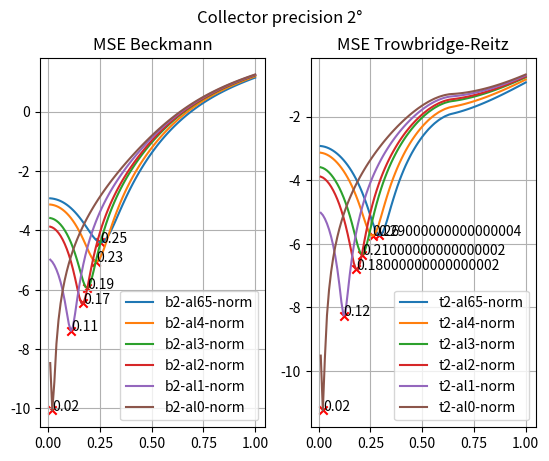

Write Python code to recreate this figure.
import matplotlib.pyplot as plt
import numpy as np

x_100 = np.arange(0.01, 1.01, 0.01)

y_100 = {
    'b2-al65-norm': np.array(
        [0.053763530709178615, 0.053354486255934676, 0.05267163176307353, 0.051718242500383906, 0.05050307291423431,
         0.04903731902409858, 0.047337188299893494, 0.045424124011169284, 0.04332430095008953, 0.0410674351918567,
         0.03868580595594105, 0.03621358343048401, 0.03368627345231356, 0.031140233310637366, 0.028612215932178116,
         0.026139033928252144, 0.023757258157018082, 0.021503058053460516, 0.019412143104573242, 0.017519760434333623,
         0.01586077857206671, 0.014469841179216545, 0.013381502804802457, 0.01263043520159338, 0.012251614039140473,
         0.012280509337448398, 0.01275327663805062, 0.013706932054952126, 0.015179549882995517, 0.01721038538837604,
         0.019840068981205165, 0.023110710902234974, 0.027066005160647257, 0.0317513485375204, 0.03721384188864358,
         0.04350228037335118, 0.05066707081875791, 0.05876016053688413, 0.06783466698279726, 0.07794479991033512,
         0.08914533223526007, 0.1014912917648755, 0.11503730266447937, 0.1298372557755313, 0.14594363965922855,
         0.1634069306155197, 0.18227506721303943, 0.20259304883211837, 0.22440200566443735, 0.2477392606482097,
         0.27263748591076886, 0.2991248056258913, 0.3272242359525812, 0.3569535222256825, 0.38832506171476266,
         0.4213465667445279, 0.45601943752892693, 0.49234147891477836, 0.5303044827493214, 0.5698957609294432,
         0.6110991957918145, 0.6538935303450262, 0.6982545625916119, 0.7441547374016243, 0.7915631926899894,
         0.8404469334780065, 0.8907710619461984, 0.9424987712966871, 0.9955912132407948, 1.0500096630391946,
         1.1057142166120184, 1.1626641470713894, 1.2208199635649604, 1.2801405814946087, 1.3405870634663846,
         1.4021203056329483, 1.4647026246744355, 1.5282972841159537, 1.5928683448047953, 1.6583818141501592,
         1.7248055654916614, 1.7921088275925787, 1.8602624800587824, 1.929239036005983, 1.9990136270087377,
         2.069563670563537, 2.140867222809537, 2.2129047679260974, 2.2856608173198643, 2.3591190712423713,
         2.4332678013168545, 2.5080948621410686, 2.583593265969822, 2.6597563073008446, 2.7365792206907633,
         2.8140590356214266, 2.892196311184047, 2.970991773272933, 3.0504505237013975, 3.13057642412254]),
    'b2-al4-norm': np.array(
        [0.043628882703255885, 0.04319215449202617, 0.04245365158604107, 0.0414154752983834, 0.04009222194201735,
         0.03850464809807915, 0.03667928893542533, 0.03464706893548849, 0.032442424737813634, 0.030102431046673553,
         0.027666318723257345, 0.02517515226685205, 0.022671399884888036, 0.020198417209045888, 0.017799889551107607,
         0.01551938175862883, 0.013399935873874348, 0.011483824083446986, 0.009812411353958782, 0.008426079704934593,
         0.007364242725793704, 0.006665425319939286, 0.006367354871443249, 0.006507122607992125, 0.0071213497207598874,
         0.008246383144045846, 0.009918506610553907, 0.01217414271624589, 0.01505011044467442, 0.018583784385798132,
         0.022813357458533627, 0.027777995246334643, 0.03351798594610485, 0.04007492662880143, 0.04749175970720017,
         0.055812805543296026, 0.06508371896912875, 0.07535148660307203, 0.08666403894185926, 0.09907028218798745,
         0.11261955597571946, 0.12736138702391017, 0.14334485360710789, 0.16061831315783434, 0.1792287563316159,
         0.1992212293194039, 0.2206383455973101, 0.2435199227991439, 0.26790204114920774, 0.29381718244945293,
         0.32129335375178686, 0.3503542537892954, 0.38101869242252495, 0.41330043639145614, 0.4472081440255138,
         0.4827460803170524, 0.5199123648993949, 0.5587018740104295, 0.5991036361307317, 0.6411024506632604,
         0.6846799755214361, 0.7298128864969282, 0.7764751736129246, 0.8246376779309545, 0.8742681114936774,
         0.9253322612074961, 0.9777942013100247, 1.031616252924512, 1.086758827711518, 1.1431826567876746,
         1.200847408206328, 1.259712034817111, 1.3197368946669172, 1.3808807924117428, 1.4431048395922506,
         1.506370044272903, 1.570638931451291, 1.635875047130172, 1.7020427824966782, 1.7691085617914244,
         1.8370407315827213, 1.9058090295173822, 1.9753848924685924, 2.0457414318977682, 2.116854408702716,
         2.18870191981761, 2.2612626876356043, 2.334517892463837, 2.408452808285016, 2.483051846403448, 2.5583040463539,
         2.634197999719054, 2.710727520096376, 2.78788666234966, 2.8656714326213533, 2.9440796183094853,
         3.02311257207636, 3.102771765805441, 3.1830630977259564, 3.2639911557837586]),
    'b2-al3-norm': np.array(
        [0.0276798895284727, 0.027192583719476953, 0.02638014628959337, 0.025252902489993297, 0.0238412943243239,
         0.02218739986277972, 0.02034124637869755, 0.018357279758563678, 0.016292143983845292, 0.014202717519550961,
         0.01214466926827901, 0.010171499363631705, 0.008333910368429877, 0.00667946135150393, 0.005252418842981438,
         0.0040938064389984185, 0.0032415430355851567, 0.002730704039667875, 0.0025938487791964623,
         0.002861387402058675, 0.0035619918364460023, 0.004722998302533395, 0.006370831640991427, 0.008531400649529728,
         0.011230466998114131, 0.01449400651472375, 0.01834853518450251, 0.02282136772327578, 0.02794094634241572,
         0.033736981253271646, 0.04024072959577784, 0.047485113584641796, 0.05550482366130465, 0.06433648524456677,
         0.07401861935557318, 0.08459163055307795, 0.09609770517995306, 0.10858077854213995, 0.12208606476865871,
         0.13666009119673334, 0.1523500806929517, 0.16920370521893724, 0.1872683781939218, 0.20659100645192968,
         0.22721730031644, 0.24919117266435842, 0.2725542492869172, 0.2973455093148929, 0.32360028350302295,
         0.35135044382052905, 0.3806234752484075, 0.41144267492130215, 0.44382653203936184, 0.4777885739022369,
         0.513337304521929, 0.5504769475689896, 0.5892055875746621, 0.6295182218210768, 0.6714039933423089,
         0.7148478946611411, 0.7598318751742794, 0.8063328942630444, 0.8543253118702842, 0.9037803788266886,
         0.9546662380933748, 1.0069491504992332, 1.0605937262522718, 1.1155628207069908, 1.171817394440649,
         1.2293187867395736, 1.2880272705311975, 1.3479024156452681, 1.4089052352684757, 1.470995159122255,
         1.5341339734314707, 1.5982833430301475, 1.6634064686685175, 1.7294675707888567, 1.7964316969685818,
         1.8642659527136678, 1.932939355192368, 2.002422301859324, 2.072686888682637, 2.1437068931707723,
         2.2154587087301243, 2.2879210946862427, 2.361073388600766, 2.4348973808438457, 2.5093789904455654,
         2.584503210716112, 2.660259683152897, 2.7366375664139357, 2.813631273051617, 2.891235405241693,
         2.9694465136571853, 3.0482629199661786, 3.1276865135986993, 3.207719259103424, 3.288367585664018,
         3.3696365428755097]),
    'b2-al2-norm': np.array(
        [0.020692331112203994, 0.020178279143182175, 0.019333340697287798, 0.018181433878460405, 0.01677024168199206,
         0.015159196129573017, 0.013413711689936431, 0.011600638239151166, 0.009785422309193199, 0.008029940513086163,
         0.006391270299491778, 0.004921221767513713, 0.0036663075176543766, 0.002667985045541334, 0.0019630520371847183,
         0.001584172378894587, 0.001560451653866701, 0.0019180678895784943, 0.0026808961243553536, 0.003871117389537062,
         0.005509797120777758, 0.007617377056446634, 0.010214167022593045, 0.013320739533523454, 0.01695827625754514,
         0.021148890655808276, 0.025915898362350854, 0.03128400514144952, 0.03727958411237766, 0.04393073655774347,
         0.05126752078856886, 0.05932200680153614, 0.06812832569270842, 0.07772279741476354, 0.08814384074063804,
         0.09943192607527572, 0.11162944127165464, 0.12478063404086832, 0.13893111257163646, 0.15412786761335584,
         0.17041862883144426, 0.18785161901371758, 0.20647481248593028, 0.2263356995761016, 0.24748058222799385,
         0.2699539597416626, 0.29379804309307234, 0.3190523977911271, 0.34575291940424707, 0.37393204195335605,
         0.4036177943260442, 0.4348340128390418, 0.46759970344670865, 0.5019288965292356, 0.5378305847538939,
         0.5753094766880066, 0.6143641076492746, 0.6549899348819346, 0.6971765269911717, 0.740909295654632,
         0.7861706070680005, 0.832937806617785, 0.8811856401877981, 0.9308857305304106, 0.9820065742772212,
         1.0345147764480211, 1.0883752921861682, 1.1435512970799744, 1.200004061044528, 1.25769523331217,
         1.316585378669089, 1.376634350273648, 1.437803439509895, 1.500052335814011, 1.5633430866491862,
         1.6276376031062367, 1.6928993281251998, 1.7590927146652, 1.8261830298658661, 1.8941375992182183,
         1.9629256480844204, 2.0325177744078187, 2.1028862681128007, 2.1740051011071784, 2.2458508403023374,
         2.3184024287978033, 2.391639368082312, 2.4655436075895, 2.5401012330120607, 2.615297384579038,
         2.691121852115426, 2.767563931040934, 2.844618180834056, 2.9222793291830866, 3.00054405332213,
         3.079410797457164, 3.1588815729738093, 3.2389584512095606, 3.3196479805249464, 3.40095530782068]),
    'b2-al1-norm': np.array(
        [0.006815541161140488, 0.00632670997202812, 0.005653924261946174, 0.004874500404330122, 0.004043082810448441,
         0.0032073479711311613, 0.002415203703404736, 0.001715055952021387, 0.0011541684052587074,
         0.0007763390367761983, 0.000620287918803284, 0.0007190272099612475, 0.0011000259164356367,
         0.0017859111226331027, 0.002795457525393521, 0.004144629367605486, 0.005847581062573696, 0.007917526657127099,
         0.010367417465445438, 0.0132105274079624, 0.01646089632855454, 0.020133608512852112, 0.024245103411387987,
         0.02881334263499035, 0.033857947342543986, 0.03940034043002214, 0.04546385083935974, 0.05207374290391032,
         0.05925739513716246, 0.06704422780011919, 0.07546586694280147, 0.08455611691997109, 0.09435095272949237,
         0.1048886112159876, 0.11620945029089727, 0.1283558781680125, 0.1413721954591199, 0.15530451787552366,
         0.1702002692282536, 0.18610819128499909, 0.20307768656645922, 0.2211585966438843, 0.24040041006082685,
         0.26085206790010446, 0.28256125381842667, 0.3055737597488821, 0.3299330197286628, 0.3556797700710599,
         0.38285098919344607, 0.4114801447157943, 0.44159623163894784, 0.4732240109542699, 0.5063833479064828,
         0.5410890818637261, 0.5773509736153672, 0.6151744694553355, 0.6545587776017564, 0.6955000199521242,
         0.7379883676490516, 0.7820098140147266, 0.8275472913674495, 0.874578656552321, 0.9230791597035649,
         0.9730209007667394, 1.024372820434014, 1.0771019478831667, 1.131173664433334, 1.1865515267780762,
         1.2431971704929055, 1.301072609845403, 1.360138745681752, 1.4203557550837154, 1.4816852433006251,
         1.5440871891939183, 1.607523930313573, 1.671957647189396, 1.7373520472477477, 1.8036718343643297,
         1.8708825084077938, 1.9389516313465034, 2.0078486463152783, 2.0775443613209, 2.1480112670198044,
         2.2192235430353056, 2.291157928333774, 2.3637935598399795, 2.4371101034698364, 2.511089668170517,
         2.585718512853649, 2.660981923897348, 2.7368698400357085, 2.813371692181548, 2.890482191548334,
         2.9681961867734215, 3.046510481801369, 3.12542364111369, 3.2049377987446785, 3.285055127312054,
         3.365782297196058, 3.447124545726197]
    ),
    'b2-al0-norm': np.array(
        [0.00020952868824679333, 4.246016383952237e-5, 0.00011069629621603716, 0.0004014977247373219,
         0.0008892512623907123, 0.001558542213935805, 0.002402534269923576, 0.0034201419423140257, 0.00461440229841936,
         0.005991067164795242, 0.007557768552122776, 0.009323602921156606, 0.011298925062926532, 0.013495227079497353,
         0.015925103943123742, 0.018602189020383565, 0.021541178325180543, 0.024757859557103322, 0.028269081400176414,
         0.03209284239673928, 0.03624834335823509, 0.040755970125746145, 0.04563742996789829, 0.05091578667534575,
         0.05661551259371562, 0.06276258919108524, 0.06938459066800133, 0.07651069800104658, 0.08417190300080413,
         0.09240092499163452, 0.10123240847276474, 0.11070290651221214, 0.12085089522379892, 0.13171689049213756,
         0.14334331452458363, 0.15577445385218985, 0.16905631418280073, 0.18323655338993194, 0.19836400468963478,
         0.21448868425105153, 0.23166114887283895, 0.24993230726358243, 0.2693525953727822, 0.28997182800969473,
         0.31183849032113065, 0.33499909270666667, 0.3594977278024766, 0.3853757453575369, 0.41267067015911,
         0.44141647714184934, 0.4716426225598411, 0.5033742981721235, 0.5366317574804806, 0.5714301953827067,
         0.6077797041033337, 0.6456860421642729, 0.6851486928887529, 0.7261640469986421, 0.7687225097286289,
         0.8128102987806763, 0.8584105632213416, 0.9055013449855489, 0.9540580782467464, 1.0040530340242968,
         1.0554553060493532, 1.1082320662305098, 1.1623488457133797, 1.2177693234760911, 1.2744552522708017,
         1.3323687661658488, 1.3914708709267305, 1.4517218441023865, 1.5130833870787153, 1.575515564702725,
         1.6389808022582586, 1.7034413579193235, 1.7688610174687582, 1.8352045568138298, 1.9024375394177817,
         1.9705275958699677, 2.039444227648209, 2.1091582997771456, 2.17964235686808, 2.2508706394132822,
         2.32281992570237, 2.3954694091575335, 2.468798795423484, 2.5427902320837084, 2.617430027555981,
         2.69270350306537, 2.7686006349325534, 2.845110886352365, 2.922229012015561, 2.999949886112727,
         3.078270344263073, 3.1571889799176, 3.2367079591457197, 3.3168294748502554, 3.3975602314905915,
         3.478905483496822]
    ),
    't2-al65-norm': np.array(
        [0.053574965664818223, 0.05308280163808705, 0.05226665774239957, 0.05115009262668318, 0.0497551943944971,
         0.048106473552068395, 0.046230588963656664, 0.04415806545466826, 0.041918911486352996, 0.039544344797587234,
         0.037065596643590985, 0.034511548548088994, 0.031912485348594616, 0.029292881108730774, 0.026678731803971595,
         0.02409664980909598, 0.021568573454279937, 0.01911836743351594, 0.016768968498379937, 0.014544106400490421,
         0.01246459773459696, 0.010549880522687568, 0.008818925078259439, 0.007286821104914916, 0.0059735312910943715,
         0.004903122714838568, 0.004086753284691157, 0.0035287751141447918, 0.0032433774100402843, 0.00326044592439001,
         0.003589002890799398, 0.004218156371083941, 0.005160936824628819, 0.006454787664478028, 0.008102655711310816,
         0.01004373212938622, 0.012341552971897214, 0.015019219747735886, 0.018016327974691992, 0.02132815564835738,
         0.02502777728761592, 0.029070549602985725, 0.03335299205044245, 0.038024737010389394, 0.043013344734139015,
         0.04815943733367683, 0.0536692083677045, 0.05943332159198923, 0.0652881681025116, 0.0714703808676598,
         0.0776934799859928, 0.08397438369354626, 0.09056161812396064, 0.09675804717814653, 0.10311488587183724,
         0.10944338064848953, 0.11523548585851133, 0.12127051991847018, 0.1264761415484531, 0.13154531496716887,
         0.13641912752212815, 0.14015975905842798, 0.1440954401771847, 0.14682396025886077, 0.1490953987797384,
         0.15155697180902408, 0.1542108869984608, 0.15706010981640509, 0.16010810004330248, 0.1633591731504735,
         0.16681796800767137, 0.1704897894398581, 0.1743804280302965, 0.17849613968185282, 0.18284367893249898,
         0.18743025189691834, 0.19226351601041908, 0.1973515794142896, 0.2027029533908903, 0.20832673728870973,
         0.21423208311094316, 0.22042888662136945, 0.2269273660441477, 0.2337382090942031, 0.24087217693935,
         0.2483410519935485, 0.2561564270035252, 0.2643307154959295, 0.2728764686022431, 0.2818069271170033,
         0.2911354485208173, 0.30087611030616596, 0.3110430304254514, 0.3216512434868137, 0.33271584736139315,
         0.34425236988858865, 0.35627704058498677, 0.36880629942926013, 0.38185718332980834, 0.3954469537727318]),
    't2-al4-norm': np.array(
        [0.04341133370115331, 0.04289220214724689, 0.042030823597211504, 0.04085891573140317, 0.03940833439966034,
         0.037713477600308715, 0.03581025272363482, 0.033737904880952144, 0.03153336416031208, 0.02923492708969006,
         0.02687805382378792, 0.02449572565127475, 0.022122156828239155, 0.019783804256017584, 0.017508134848036108,
         0.015323396884733824, 0.013251454722478604, 0.011316803177178392, 0.009540096015219667, 0.007943419003888327,
         0.006548395927117617, 0.005374498391028348, 0.004436792153320222, 0.0037453349312388806, 0.0033179558257245864,
         0.003178973877292756, 0.00333819226849839, 0.0037957174716006735, 0.004560261685036147, 0.0056636086690664295,
         0.007112444820593969, 0.008889763288037847, 0.01100475991624459, 0.013494838519436904, 0.01636064595043407,
         0.019536088568658825, 0.02308489747277803, 0.027027815149619848, 0.03130849647320315, 0.03591697632045382,
         0.040920474019170615, 0.04627251481812859, 0.05187245439489335, 0.05785913388800951, 0.06415099248455322,
         0.0705783781764827, 0.07735891667733552, 0.08435644144958906, 0.09137042848134189, 0.09869854637827638,
         0.10599044916338168, 0.11327194683887566, 0.12085024550851894, 0.12790055966417216, 0.13508216031672524,
         0.1421800532976803, 0.14860960937753556, 0.1552773922858606, 0.16096522584826947, 0.1664659614089278,
         0.1717204303434259, 0.17568193902531415, 0.1798394883696705, 0.1826350900174323, 0.18490579890875145,
         0.18737115820292807, 0.19003327275359003, 0.19289501123675223, 0.19595971811315174, 0.19923162286442417,
         0.2027152492885565, 0.20641580113358765, 0.21033896700938387, 0.21449089587238107, 0.21887824094594235,
         0.22350810587659523, 0.2283880475286404, 0.23352607662839453, 0.23893060495771823, 0.244610650009644,
         0.25057524789476, 0.2568342128981293, 0.26339767373340134, 0.27027623622653557, 0.2774805517784485,
         0.2850223480415879, 0.29291311348821886, 0.30116519351268384, 0.3097910500664005, 0.3188038602988394,
         0.3282168952950129, 0.3380441706728784, 0.3482997173250086, 0.35899851801639654, 0.37015559813617266,
         0.3817864127481372, 0.3939071375409192, 0.4065341467974975, 0.41968442417935203, 0.4333751623060232]),
    't2-al3-norm': np.array(
        [0.027446023374958824, 0.02689268979686459, 0.02599175442119457, 0.024796782596523244, 0.023359965073383195,
         0.021734173390764788, 0.019970469185586245, 0.018118628054567147, 0.016223547614589367, 0.01432795100281242,
         0.01246978936455295, 0.010683152246605163, 0.008998075758161939, 0.007437463944277827, 0.006025933771412587,
         0.004785704892945041, 0.0037365367495859067, 0.0028957122886732398, 0.00227806282418979, 0.0018934370837970715,
         0.001760127976293898, 0.0018945436349581803, 0.0023052384325738086, 0.002995264580551813, 0.003974492946807987,
         0.005265281174199181, 0.006871550431969763, 0.008785802339198867, 0.011015207193170068, 0.013592494459871205,
         0.016520406316320475, 0.01977596139180858, 0.02336713451844904, 0.027322546205957744, 0.03164079303171937,
         0.036257472089165195, 0.04122623375939613, 0.04656802491103202, 0.05220798731395664, 0.058132598464425235,
         0.06442836173326039, 0.07102695470496763, 0.07778381378259393, 0.08490745720295366, 0.09228931097421972,
         0.09970615246159203, 0.10745565585297824, 0.11536787954691745, 0.12319643466796279, 0.131321147505863,
         0.13932366121595802, 0.14724143429462735, 0.1554457008771298, 0.16298003427657495, 0.1706180618435685,
         0.17812023987378978, 0.18482809801984085, 0.1917746576623994, 0.19760139916981573, 0.20319950971503364,
         0.20850844996627402, 0.21237577521995585, 0.21644966929428094, 0.21902671034071697, 0.22102671053005088,
         0.22323632873301355, 0.22565697594696343, 0.22829087358451775, 0.23114072938252983, 0.23421020507370863,
         0.23750325371108835, 0.24102455059626665, 0.24477928301861196, 0.24877311753925105, 0.2530122533949974,
         0.25750336016119396, 0.26225358386397396, 0.2672705448293007, 0.27256228074994177, 0.27813747019511226,
         0.2840047866151528, 0.29017373613137076, 0.29665414203472684, 0.30345632541615547, 0.310590633950386,
         0.3180685625877334, 0.3259013233930773, 0.3341010336149304, 0.3426799135689584, 0.3516509343335738,
         0.36102714417494775, 0.37082236942903735, 0.3810504320777639, 0.3917261493268013, 0.40286436497836897,
         0.4144803590643804, 0.4265901558064, 0.43920997295330594, 0.45235665155317917, 0.46604723441837875]),
    't2-al2-norm': np.array(
        [0.02044970113127764, 0.019884907591525725, 0.01898156864111345, 0.017809386893485084, 0.016433547649047336,
         0.014916390592431661, 0.013314376491999442, 0.011679374367025172, 0.010056756442739161, 0.008487067859521686,
         0.007005390414859802, 0.0056422147533923194, 0.004421676342660319, 0.0033627272941520055,
         0.0024867248924292516, 0.0018096593219895977, 0.0013469947598683978, 0.0011121652695086593,
         0.0011153320523935447, 0.001361590922688855, 0.0018671798645131562, 0.002644251894611618, 0.003698836249988447,
         0.005031518254433555, 0.006650764639817729, 0.008576838154143215, 0.010809129832026497, 0.01333981356932037,
         0.0161807186737529, 0.019358231527994155, 0.02287191420983602, 0.026694037666600025, 0.030832829670359673,
         0.03532047159132646, 0.04015377995096789, 0.04524902479928683, 0.05067744847648819, 0.056465111829856696,
         0.06252248002734859, 0.06883576615385593, 0.07550823587252396, 0.08246283022100458, 0.08953738792963199,
         0.09696993333641934, 0.10464151876825438, 0.11230835277846064, 0.12030008792866205, 0.12843392866023823,
         0.13644637977260335, 0.1447491885747109, 0.15289841240982188, 0.16093645442457044, 0.16925891690682812,
         0.176860670850973, 0.18455823988061912, 0.19210285813934072, 0.1988089944798359, 0.20575689275374992,
         0.21153499538947507, 0.21707213211610385, 0.22230779201635706, 0.22605133026447224, 0.23000897040208773,
         0.23242401343334823, 0.23424689242717173, 0.23628861509535493, 0.23855009625602025, 0.24103309704263098,
         0.24373988467108218, 0.24667372156092135, 0.24983817360154342, 0.2532375573511916, 0.2568767235389692,
         0.2607610192654636, 0.26489634543233914, 0.26928908881799235, 0.27394613066925594, 0.2788748408149497,
         0.28408302072442143, 0.28957913167511445, 0.29537162694369745, 0.3014698188862155, 0.3078833429982617,
         0.314622345165586, 0.3216969949497849, 0.329118640153614, 0.33689833308520944, 0.34504805267504557,
         0.35357987941048097, 0.36250666067722176, 0.37184131788636027, 0.38159756532147715, 0.3917891086542537,
         0.4024306664611865, 0.41353698074832207, 0.42512323405993024, 0.43720536348719047, 0.44979949992238394,
         0.4629224040567775, 0.4765910373920495]),
    't2-al1-norm': np.array(
        [0.006573069121055265, 0.00610858579342053, 0.005451669205443388, 0.004693106036730425, 0.0038937257943289323,
         0.003101126136002314, 0.002353740113260141, 0.0016842387801250971, 0.0011197276030752506, 0.00068262586451896,
         0.0003914437250701929, 0.00026069910852306535, 0.000301133704172167, 0.0005228609818668018,
         0.0009361540817311267, 0.0015482712578917047, 0.002367882077112294, 0.0034040476379954025,
         0.004658438495983905, 0.00613151964762302, 0.007836460625399258, 0.009784112154384671, 0.011975938405675613,
         0.014407788961308525, 0.017092526591269377, 0.02004967105615276, 0.0232702116473601, 0.026737686486043587,
         0.030470500315210234, 0.034508729535938636, 0.038847624181867095, 0.043439454078920324, 0.04829777573486879,
         0.05347619413381442, 0.05896913901999836, 0.06465705776673758, 0.07064608339956226, 0.07697256551451444,
         0.08352038922329975, 0.09027612753365666, 0.09737451678076421, 0.10472276056461878, 0.11212741006867068,
         0.11988038061482734, 0.12784381197557998, 0.13573715533610908, 0.14394823509033725, 0.15227123167788972,
         0.16041263091909397, 0.16884097332907413, 0.17706639562603266, 0.18514055406915075, 0.19350236372447185,
         0.20106000376536398, 0.20870659258209115, 0.21617745138416036, 0.2227404164881906, 0.2295572519292087,
         0.23512717171045783, 0.2404423286956837, 0.24544196645229285, 0.2488717391748879, 0.2525345853018242,
         0.2545845814592087, 0.2560233935455979, 0.2577022469503949, 0.25962079236976754, 0.26177962624332857,
         0.2641799167080021, 0.2668239285552927, 0.26971427622070265, 0.2728543985793416, 0.2762483285427257,
         0.2799006443678255, 0.2838165326047024, 0.2880017080833625, 0.29246242671538775, 0.2972054699730574,
         0.3022380889636513, 0.30756823761169644, 0.3132038668787682, 0.3191538423929149, 0.3254273709210802,
         0.3320341997721835, 0.33898410114374383, 0.34628808619280343, 0.35395685462043674, 0.36200207503691434,
         0.37043552034570976, 0.37926976236342425, 0.3885174462167328, 0.39819203917115686, 0.4083069962645354,
         0.4188768193490323, 0.4299160309860173, 0.4414396050494779, 0.4534632901147583, 0.4660030319131894,
         0.4790754188541786, 0.49269724120358677]),
    't2-al0-norm': np.array([7.395505635821916e-5, 1.3181341635769663e-5, 6.939883444471192e-5, 0.00026251851626978945,
                             0.0005849331797423599, 0.0010299550224650103, 0.0015950286959844195, 0.0022770574699315523,
                             0.0030765221292976923, 0.0039947212261003265, 0.005030230319162465, 0.006183451851782584,
                             0.007459860091478962, 0.008864631771785834, 0.01040405463537965, 0.012083225706890499,
                             0.013912302340588094, 0.01590448248052621, 0.018054886475569326, 0.020357423535806777,
                             0.022837843003045057, 0.02551484257408142, 0.028386516451665757, 0.03144128576509687,
                             0.03469827718438585, 0.038193746881440394, 0.04191307011464943, 0.04583108656028729,
                             0.04997219793093261, 0.05439648137540225, 0.05909637763820047, 0.06400800097194069,
                             0.06915067504572714, 0.07459668840766866, 0.08033889960294567, 0.08623007122396291,
                             0.09240439469925787, 0.09890637415173384, 0.10559951136897265, 0.11247114172146758,
                             0.1196801452854285, 0.1271218601822308, 0.1345798909301051, 0.1423861306849012,
                             0.15038862362626199, 0.15828025882433933, 0.16649115273359488, 0.17479859393426525,
                             0.18288756752923818, 0.19126740041322418, 0.19941572233941351, 0.20739081957099767,
                             0.2156617260256464, 0.22307696336368718, 0.23058224205052943, 0.23790142863308006,
                             0.2442701887679297, 0.25090643741640356, 0.2562483101629337, 0.26133120216803296,
                             0.26609381842892393, 0.2692383927792018, 0.272633644609409, 0.27437412746385614,
                             0.2754955573853126, 0.27687551733849997, 0.2785124666281154, 0.2804059097443463,
                             0.28255599366146283, 0.28496405729065005, 0.2876318409634597, 0.2905619808422309,
                             0.29375776504893064, 0.29722307709284895, 0.3009624600974374, 0.3049810274726386,
                             0.3092844778693373, 0.3138790710784814, 0.3187715726197976, 0.32396948913592233,
                             0.32948033475132116, 0.33531258513142786, 0.34147507506902414, 0.3479772071922474,
                             0.3548284142316733, 0.36203941616974056, 0.36962061395133455, 0.3775834115035937,
                             0.3859393220489634, 0.3947006836356883, 0.40387991028747344, 0.4134902614318531,
                             0.42354498399551177, 0.4340583984030008, 0.44504484533907035, 0.45651912666236305,
                             0.4684968351165519, 0.48099376435690144, 0.49402636127663124, 0.5076112768910185]),
}

surfaces = ['al65', 'al4', 'al3', 'al2', 'al1', 'al0']
fig100_2_norm, axs100_2_norm = plt.subplots(1, 2)
fig100_2_norm.suptitle('Collector precision 2°')
axs100_2_norm[0].set_title('MSE Beckmann')
y_100_2_b_norm = []
lowest100_2_norm = np.zeros((6, 2))
for i in range(6):
    label = f'b2-{surfaces[i]}-norm'
    y_100_2_b_norm.append(np.log(y_100[label]))
    lowest100_2_norm[i] = [x_100[np.argmin(y_100_2_b_norm[i])], np.min(y_100_2_b_norm[i])]
    axs100_2_norm[0].plot(x_100, y_100_2_b_norm[i], label=label)

axs100_2_norm[0].scatter(lowest100_2_norm[:, 0], lowest100_2_norm[:, 1], color='r', marker='x')
# annotate the lowest point
for i in range(6):
    axs100_2_norm[0].annotate(f'{lowest100_2_norm[i, 0]}', (lowest100_2_norm[i, 0], lowest100_2_norm[i, 1]))
axs100_2_norm[0].legend()
axs100_2_norm[0].grid()

axs100_2_norm[1].set_title('MSE Trowbridge-Reitz')
y_100_2_t_norm = []
lowest100_2_t_norm = np.zeros((6, 2))
for i in range(6):
    label = f't2-{surfaces[i]}-norm'
    y_100_2_t_norm.append(np.log(y_100[label]))
    lowest100_2_t_norm[i] = [x_100[np.argmin(y_100_2_t_norm[i])], np.min(y_100_2_t_norm[i])]
    axs100_2_norm[1].plot(x_100, y_100_2_t_norm[i], label=label)

axs100_2_norm[1].scatter(lowest100_2_t_norm[:, 0], lowest100_2_t_norm[:, 1], color='r', marker='x')
# annotate the lowest point
for i in range(6):
    axs100_2_norm[1].annotate(f'{lowest100_2_t_norm[i, 0]}', (lowest100_2_t_norm[i, 0], lowest100_2_t_norm[i, 1]))
axs100_2_norm[1].legend()
axs100_2_norm[1].grid()

plt.show()
